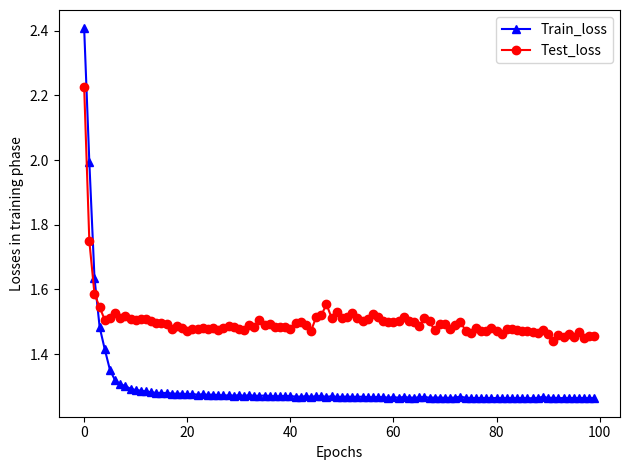

The matplotlib source for this figure:
import matplotlib.pyplot as plt
from matplotlib import rcParams

rcParams.update({'figure.autolayout': True})

loss = [2.4068861772984635, 1.9946499930487738, 1.6362912825175695, 1.4837432691870123, 1.4147392887707531,
        1.3513979556489033, 1.3189882182990853, 1.3066226193513819, 1.3017109792278767, 1.2927164558380368,
        1.289290674149044, 1.2871316911051514, 1.2849301463502214, 1.2819311282411874, 1.2803080636988242,
        1.2801234415178786, 1.2799548112526142, 1.27827963564131, 1.2775305328755993, 1.2781436611525385,
        1.2757071159924569, 1.2770045249340185, 1.2746394658214832, 1.2760239917344727, 1.2741469510648615,
        1.275181992764616, 1.2732781834072537, 1.2724605043939392, 1.2725421047294792, 1.272013462620017,
        1.2729327994048911, 1.2714106117817039, 1.2729570327402213, 1.2714401969203242, 1.2712780762812028,
        1.2719822926496072, 1.2708152208799197, 1.2696430113370245, 1.26972833722567, 1.2710658141544886,
        1.2702408558056679, 1.2690275497537442, 1.2685404086659615, 1.2699177317728652, 1.268736793881371,
        1.2694653640558691, 1.2703077330580885, 1.2678811117034321, 1.2699697858652319, 1.2678802665158764,
        1.2680502064013608, 1.2688902797312123, 1.2677269433961764, 1.2683178423994221, 1.2683859792335954,
        1.2667491730348563, 1.2668315029228385, 1.2672973436022561, 1.2669063465935844, 1.2657586073328788,
        1.2667515368268183, 1.2657376079962999, 1.2673187300010964, 1.2658942199888683, 1.2653051759830858,
        1.2663250228084584, 1.2675908137461076, 1.2655657418400732, 1.2657294067335718, 1.265762323845421,
        1.2647938179591345, 1.2650985793461875, 1.2657975963394057, 1.2688531137648082, 1.2653033270827467,
        1.2644675799778529, 1.2642555606848769, 1.2643601002937062, 1.2640937709724251, 1.2641699101769315,
        1.2643361261912756, 1.2638844112870555, 1.2640321309394096, 1.2640321170631961, 1.2639014725121662,
        1.2641909330610246, 1.2638292337851549, 1.2637553473629017, 1.2647927835504844, 1.2681239084381695,
        1.2647310335589885, 1.2650453615440893, 1.2641341169044453, 1.2642126472328497, 1.2644994210524114,
        1.2640995600866893, 1.2646552547155445, 1.2640036674613886, 1.264144026833657, 1.2641362029618897]
val_loss = [2.2249909052773127, 1.7499023070411077, 1.5864084334600539, 1.5451536538108948, 1.5058397962933494,
            1.5107314000054011, 1.5260486300029452, 1.5126470421987868, 1.5179152450864277, 1.5090197835649763,
            1.5060769281690083, 1.5074371818512204, 1.5101683783152746, 1.5038896326034787, 1.495857452589368,
            1.4955944220225017, 1.4946567671639579, 1.4777399377217368, 1.4864433644309876, 1.4799163303677998,
            1.4705606320547679, 1.4777991279723153, 1.4784938418675984, 1.4815348538141402, 1.4788747496075101,
            1.4820144195405265, 1.4745992403181771, 1.4813875451920524, 1.4886240523958962, 1.4830467227905515,
            1.4782553646299574, 1.4749277470603821, 1.490398367245992, 1.4843298121104165, 1.5050237651855227,
            1.4889132106114948, 1.493309741928464, 1.4849869334508503, 1.4837685690985785, 1.4825327169327509,
            1.4782691247879514, 1.4952550766960022, 1.4991035385737344, 1.491127125800602, 1.471606663295201,
            1.5144522379315088, 1.5195890456911116, 1.5544568905754694, 1.5124250915315416, 1.5288908027467274,
            1.513176921814207, 1.5159186124801636, 1.5287335505561224, 1.510727670457628, 1.5024914325229706,
            1.5083082952196636, 1.5233174921974304, 1.5162931869900416, 1.5036533446539015, 1.4991095766188607,
            1.498808913760715, 1.5018825966214377, 1.5135987296937004, 1.5026307616915022, 1.4994424032786535,
            1.4855819032305764, 1.5110933383305867, 1.5010209802597287, 1.4737071271926638, 1.4927370396871416,
            1.4925815302228171, 1.4764029733718387, 1.4888315276494102, 1.4984197673343478, 1.4730568386259533,
            1.4667169593629383, 1.4809374922797793, 1.4701726342004442, 1.4714766930020045, 1.4799808623298767,
            1.471967241120717, 1.463430885284666, 1.4787009973374625, 1.477591385917058, 1.4738067975119939,
            1.4702585027331398, 1.4700856341256037, 1.4680379875122556, 1.4668746827140686, 1.4739546529830447,
            1.4638810933582367, 1.4406066205766466, 1.4594524228383625, 1.4538436957768031, 1.4638346868848044,
            1.4516332660402571, 1.4693883525000677, 1.4508615334828694, 1.4569413321358817, 1.4562423550893391]

plt.plot(loss, 'b-^')
plt.plot(val_loss, 'r-o')
# plt.title('Model loss')
plt.ylabel('Losses in training phase')
plt.xlabel('Epochs')
plt.legend(['Train_loss', 'Test_loss'], loc='upper right')
# plt.savefig('loss.jpg')
plt.savefig('losses_in_training_phase.pdf')
plt.show()
